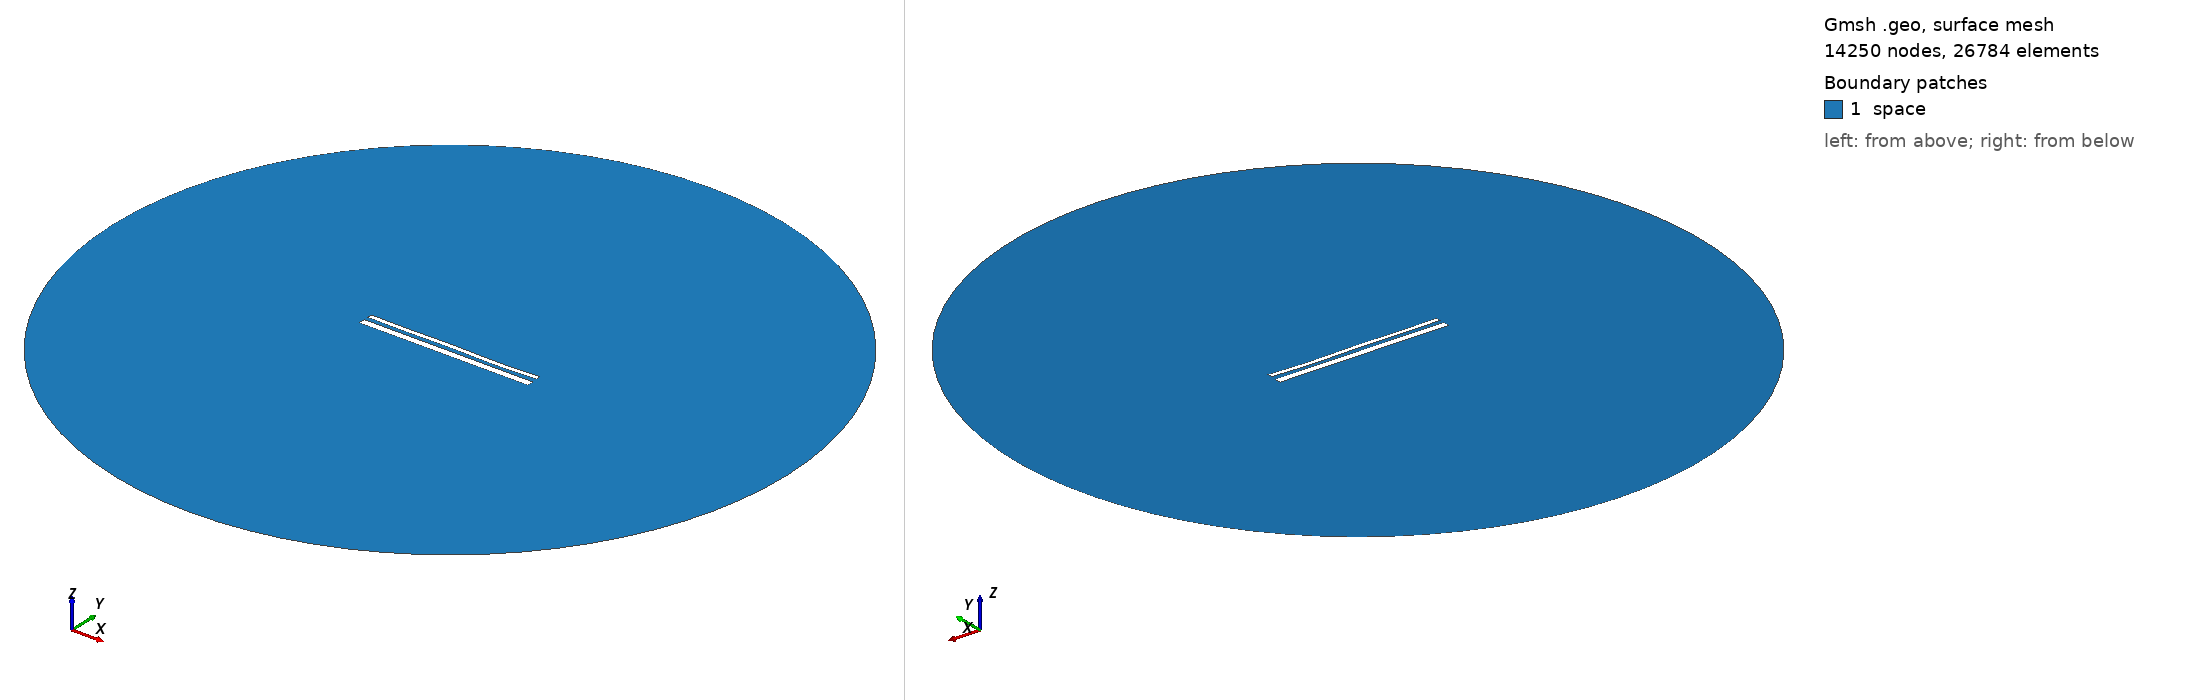

Gmsh geometry script, surface-meshed: 14250 nodes, 26784 surface elements. Boundary patches (legend numbers): 1 space. Left view from above one corner, right view from below the opposite corner. Legend entries are the model's physical surfaces. The drawing asked Gmsh for element sizes between 1% and 20% of the model's largest extent; the script's own settings can give other sizes.

=== 14541.geo (drawn) ===
//---------------------------------------
// Geometry kernel
//---------------------------------------

SetFactory("OpenCASCADE");



//---------------------------------------
// Parameters of the geometry
//---------------------------------------

// Overetch of the upper plate
overetch = 0.5;

// Distance between the plates
distance = 2.25;

// Discretization over the x axis (for the deformation)
nx = 50; 

// Length of the plate
L = 100 - overetch; 

// Number of modes
n = 4; 

// 1st mode coefficient
coeff(1) = -0.075;
beta(1) = 0.596864 * 3.1415926535 / L;

// 2nd mode coefficient
coeff(2) = -0.075;
beta(2) = 1.49418 * 3.1415926535 / L;

// 3rd mode coefficient
coeff(3) = 0.07499999999999998;
beta(3) = 2.50025 * 3.1415926535 / L;

// 4th mode coefficient
coeff(4) = -0.15;
beta(4) = 3.49999 * 3.1415926535 / L;



//---------------------------------------
// Upper plate (deformed rectangle)
//---------------------------------------

// Coordiantes of the upper plate
xmin = -50;
xmax = 50 - overetch;

// Height of the upper plate
yheight = 4 - 2 * overetch;

// Indexes of the points
UpperID[] = {};
LowerID[] = {};
LeftID[] = {};
RightID[] = {};

// Point index
p = 1;

// Horizontal edges
For i In {1:nx}
    x = xmin + (i-1)*(xmax - xmin)/(nx-1);

    y_bottom = distance / 2 + overetch;
    For j In {1:n}
        C = (Cosh(beta(j)*L) + Cos(beta(j)*L)) / (Sinh(beta(j)*L) + Sin(beta(j)*L));
        y_bottom  = y_bottom + coeff(j) * (Cosh(beta(j)*(x+50)) - Cos(beta(j)*(x+50)) - C * (Sinh(beta(j)*(x+50)) - Sin(beta(j)*(x+50))));
    EndFor

    y_top = y_bottom + yheight;

    Point(p) = {x, y_top, 0, 1.0};
    UpperID[i] = p;
    p = p + 1;

    Point(p) = {x, y_bottom, 0, 1.0};
    LowerID[i] = p;
    p = p + 1;
EndFor

// Create point lists
UpperPts[] = {}; LowerPts[] = {};
For i In {1:nx}
  UpperPts[] += {UpperID[i]};
  LowerPts[] += {LowerID[i]};
EndFor

// Build splines
Spline(1) = {UpperPts[]};
Spline(2) = {LowerPts[]};
Line(3) = {LowerPts[nx-1], UpperPts[nx-1]};
Line(4) = {LowerPts[0], UpperPts[0]};

// Build the plane surface
Curve Loop(1) = {2, 3, -1, -4};
Plane Surface(1) = {1};



//---------------------------------------
// Lower plate (rectangle)
//---------------------------------------

// Vertices
Point(1001) = {-50, -1, 0, 1.0};
Point(1002) = { 50, -1, 0, 1.0};
Point(1003) = { 50,  -5, 0, 1.0};
Point(1004) = {-50,  -5, 0, 1.0};

// Edges
Line(5) = {1001, 1002};
Line(6) = {1002, 1003};
Line(7) = {1003, 1004};
Line(8) = {1004, 1001};

// Plane surface
Line Loop(2) = {5, 6, 7, 8};
Plane Surface(2) = {2}; 



//---------------------------------------
// Outer (fictious) boundary
//---------------------------------------

// Points
Point(1005) = {0, 0, 0};       // Center
Point(1006) = {200, 0, 0};     // Start point
Point(1007) = {0, 200, 0};     // 90 degrees
Point(1008) = {-200, 0, 0};    // 180 degrees
Point(1009) = {0, -200, 0};    // 270 degrees

// Circle arcs (each needs start, center, end)
Circle(9) = {1006, 1005, 1007};
Circle(10) = {1007, 1005, 1008};
Circle(11) = {1008, 1005, 1009};
Circle(12) = {1009, 1005, 1006};

// Plane surface for the entire domain
Curve Loop(3) = {9, 10, 11, 12};
Surface(3) = {3};

// Subtract the plates from the whole domain to obtain the actual domain where we want to solve the equations
BooleanDifference{ Surface{3}; Delete; }{ Surface{1}; Surface{2}; Delete; }




//---------------------------------------
// Transfinite Lines/Curves
//---------------------------------------

// Set the number of points on the boundaries
r = 7;

// Plates
Transfinite Curve {1, 2} = 50*r Using Progression 1;
Transfinite Curve {3, 4} = 2*r Using Progression 1;
Transfinite Line {5, 7} = 50*r Using Progression 1;
Transfinite Line {6, 8} = 2*r Using Progression 1;

// Outer boundary
Transfinite Line {9, 10, 11, 12} = 20 Using Progression 1;



//---------------------------------------
// Physical groups
//---------------------------------------                

// Physical curves (boundaries)
Physical Line("force_segment", 10) = {2};
Physical Line("upper_plate", 11) = {1, 3, 4};
Physical Line("lower_plate", 12) = {5, 6, 7, 8};
Physical Line("boundary", 20) = {9, 10, 11, 12};

// Physical Surfaces
Physical Surface("space", 30) = {3};



//---------------------------------------
// 6. Generate the Mesh
//---------------------------------------

// 2D mesh generation
Mesh 2;
